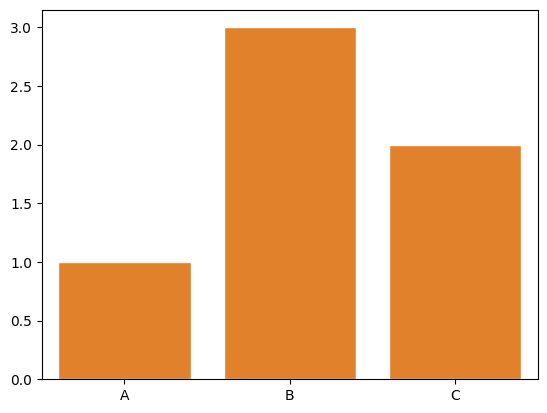

This chart was generated by the following Python code:
import seaborn as sns
import matplotlib.pyplot as plt


sns.barplot(x=['A','B','C'],y=[1,3,2])
plt.show()

sns.set(style='dark',palette='dark',font="Verdana",font_scale=1)
sns.barplot(x=['A','B','C'],y=[1,3,2])
plt.show()

